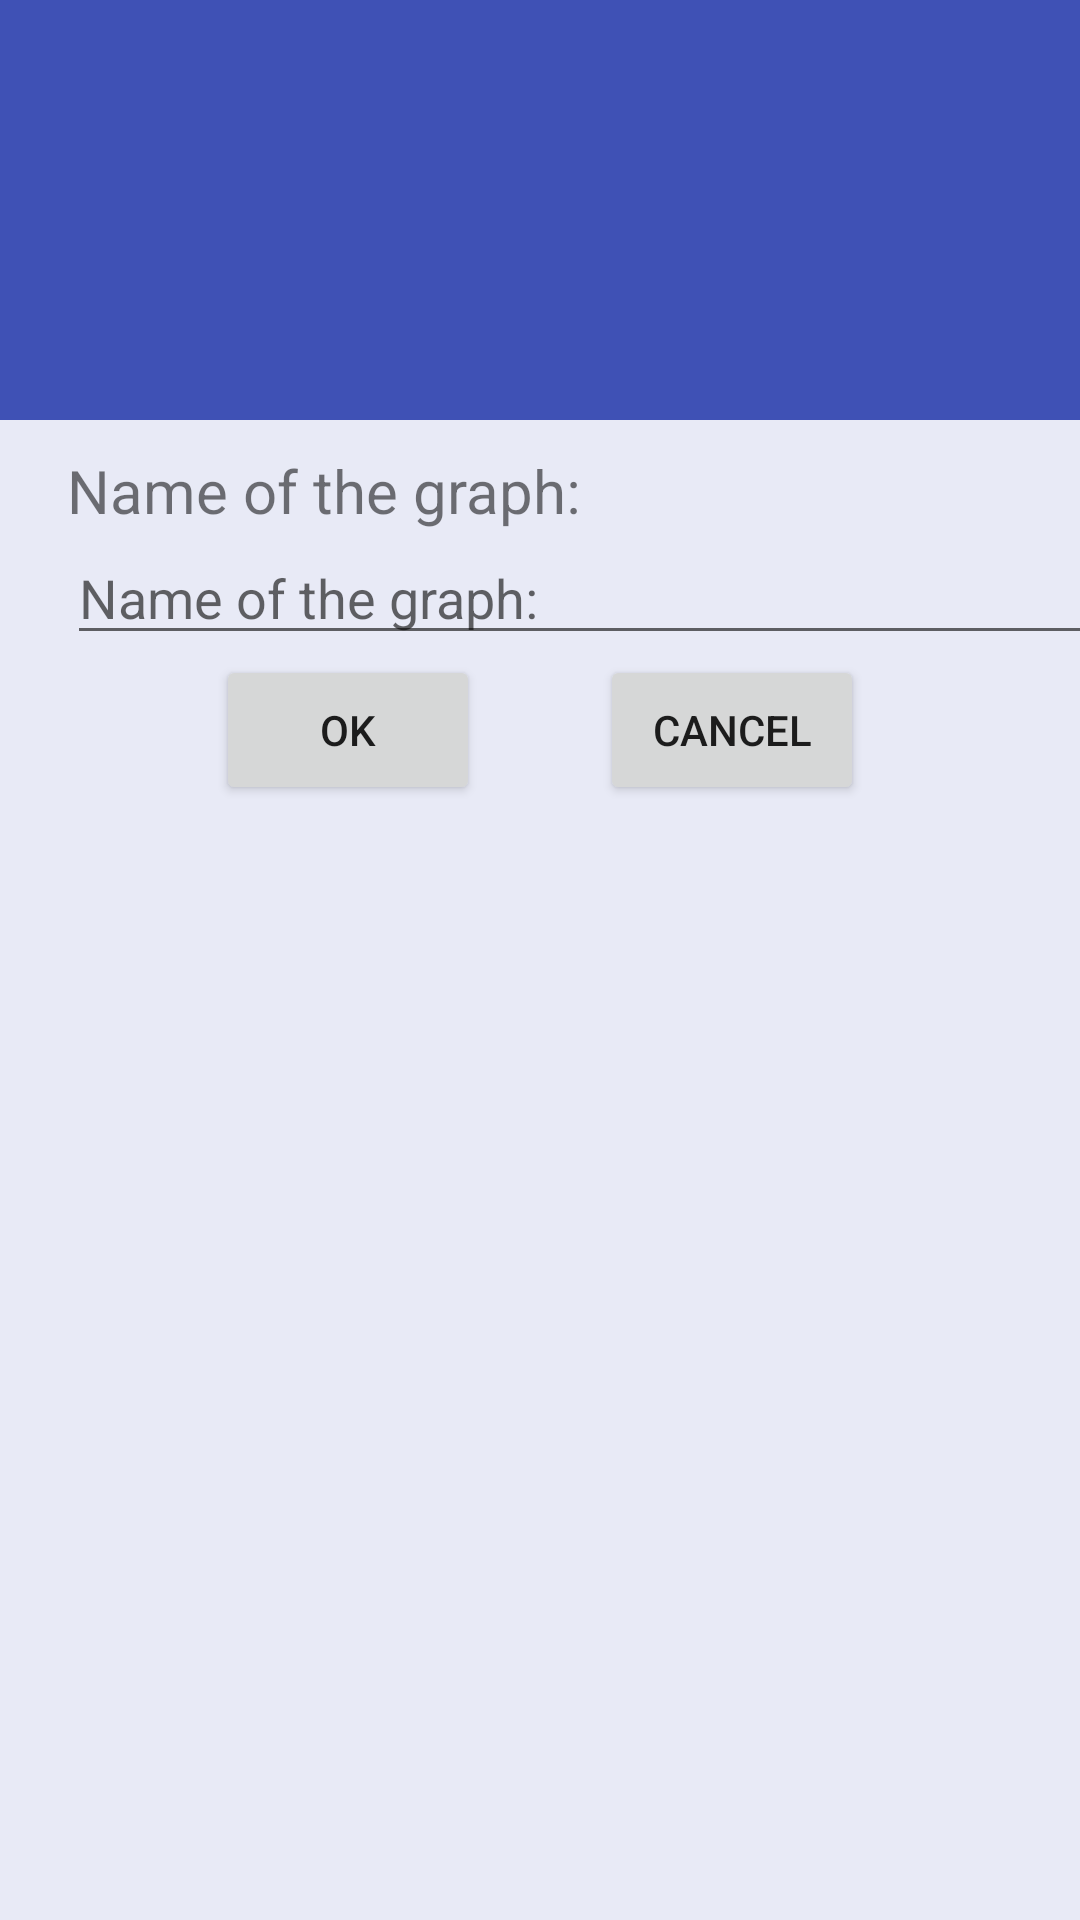

Layout XML and referenced resources for this Android screen:
<!-- AndroidManifest.xml: application theme AppTheme -->
<!-- res/layout/graph_detail_activity_layout.xml -->
<?xml version="1.0" encoding="utf-8"?>
<android.support.v4.widget.DrawerLayout
	xmlns:android="http://schemas.android.com/apk/res/android"
	xmlns:app="http://schemas.android.com/apk/res-auto"
	android:layout_width="match_parent"
	android:layout_height="match_parent"
	android:fitsSystemWindows="true"
	android:id="@+id/mainLayout">

	<android.support.design.widget.CoordinatorLayout
		xmlns:android="http://schemas.android.com/apk/res/android"
		xmlns:app="http://schemas.android.com/apk/res-auto"
		android:layout_width="match_parent"
		android:layout_height="match_parent">

		<include layout="@layout/appbar"/>

		<LinearLayout
			android:id="@+id/content"
			android:layout_width="match_parent"
			android:layout_height="match_parent"
			android:layout_marginTop="150dp"
			android:gravity="center|top"
			android:orientation="vertical">
			<LinearLayout
				android:layout_width="match_parent"
				android:layout_height="wrap_content"
				android:layout_marginLeft="15dp"
				android:layout_marginStart="15dp"
				android:layout_marginRight="15dp"
				android:orientation="vertical">
				<TextView
					android:layout_width="wrap_content"
					android:layout_height="wrap_content"
					android:text="@string/graph_detail_graph_name"
					android:textSize="20dp"/>
				<EditText
					android:layout_width="fill_parent"
					android:layout_height="wrap_content"
					android:hint="@string/graph_detail_graph_name"
					android:id="@+id/edit_graph_name"/>
			</LinearLayout>
			<LinearLayout
				android:id="@+id/buttons"
				android:layout_width="wrap_content"
				android:layout_height="wrap_content"
				android:layout_marginBottom="20dp">
				<Button
					android:layout_width="wrap_content"
					android:layout_height="50dp"
					android:text="@string/button_ok"
					android:id="@+id/ok"/>
				<Button
					android:layout_width="wrap_content"
					android:layout_height="50dp"
					android:text="@string/button_cancel"
					android:layout_marginStart="40dp"
					android:layout_marginLeft="40dp"
					android:id="@+id/cancel"/>

			</LinearLayout>
		</LinearLayout>
	</android.support.design.widget.CoordinatorLayout>

	<include layout="@layout/navigation"/>

</android.support.v4.widget.DrawerLayout>
<!-- res/layout/appbar.xml (included above) -->
<?xml version="1.0" encoding="utf-8"?>
<android.support.design.widget.AppBarLayout
    xmlns:android="http://schemas.android.com/apk/res/android"
    xmlns:app="http://schemas.android.com/apk/res-auto"
    android:layout_width="match_parent"
    android:layout_height="140dp">
    <android.support.design.widget.CollapsingToolbarLayout
        android:layout_width="match_parent"
        android:layout_height="match_parent"
        app:layout_scrollFlags="scroll|enterAlwaysCollapsed|enterAlways">
        <android.support.v7.widget.Toolbar
            android:id="@+id/toolbar"
            android:layout_height="?attr/actionBarSize"
            android:layout_width="match_parent"
            app:layout_collapseMode="pin"
            android:theme="@style/ThemeOverlay.AppCompat.Dark.ActionBar">
        </android.support.v7.widget.Toolbar>
    </android.support.design.widget.CollapsingToolbarLayout>
</android.support.design.widget.AppBarLayout>
<!-- res/layout/navigation.xml (included above) -->
<?xml version="1.0" encoding="utf-8"?>
<android.support.design.widget.NavigationView
    xmlns:android="http://schemas.android.com/apk/res/android"
    xmlns:app="http://schemas.android.com/apk/res-auto"
    android:id="@+id/navigation"
    android:layout_width="wrap_content"
    android:layout_height="match_parent"
    android:layout_gravity="start"
    app:menu="@menu/navigation"
    app:headerLayout="@layout/navigation_header"
/>
<!-- res/layout/navigation_header.xml (included above) -->
<?xml version="1.0" encoding="utf-8"?>
<FrameLayout
    xmlns:android="http://schemas.android.com/apk/res/android"
    android:layout_width="match_parent"
    android:layout_height="196dp"
    android:background="@color/primaryDarkColor"
    android:orientation="vertical">

    <TextView
        android:layout_width="match_parent"
        android:layout_height="wrap_content"
        android:layout_gravity="bottom|start"
        android:layout_marginBottom="8dp"
        android:layout_marginLeft="16dp"
        android:layout_marginRight="16dp"
        android:text="@string/app_name"
        android:textAppearance="?android:attr/textAppearanceLargeInverse"/>

</FrameLayout>
<!-- resources referenced by this layout -->
<resources>
  <color name="primaryDarkColor">@color/md_indigo_900</color>
  <string name="app_name">Eatr</string>
  <string name="button_cancel">Cancel</string>
  <string name="button_ok">Ok</string>
  <string name="graph_detail_graph_name">Name of the graph: </string>
  <style name="AppTheme" parent="Theme.AppCompat.Light.NoActionBar">
          <item name="colorPrimary">@color/primaryColor</item>
          <item name="colorPrimaryDark">@color/primaryDarkColor</item>
          <item name="colorAccent">@color/accentColor</item>
          <item name="android:windowBackground">@color/window_background</item>
  
          <item name="android:dialogTheme">@style/AppTheme.DialogTheme</item>
      </style>
  <color name="md_indigo_900">#1A237E</color>
  <color name="primaryColor">@color/md_indigo_500</color>
  <color name="accentColor">@color/md_indigo_300</color>
  <color name="window_background">@color/md_indigo_50</color>
  <style name="AppTheme.DialogTheme" parent="Theme.AppCompat.Light.Dialog">
          <item name="colorPrimary">@color/primaryColor</item>
          <item name="colorPrimaryDark">@color/primaryDarkColor</item>
          <item name="colorAccent">@color/accentColor</item>
      </style>--&gt;
  <color name="md_indigo_500">#3F51B5</color>
  <color name="md_indigo_300">#7986CB</color>
  <color name="md_indigo_50">#E8EAF6</color>
</resources>
